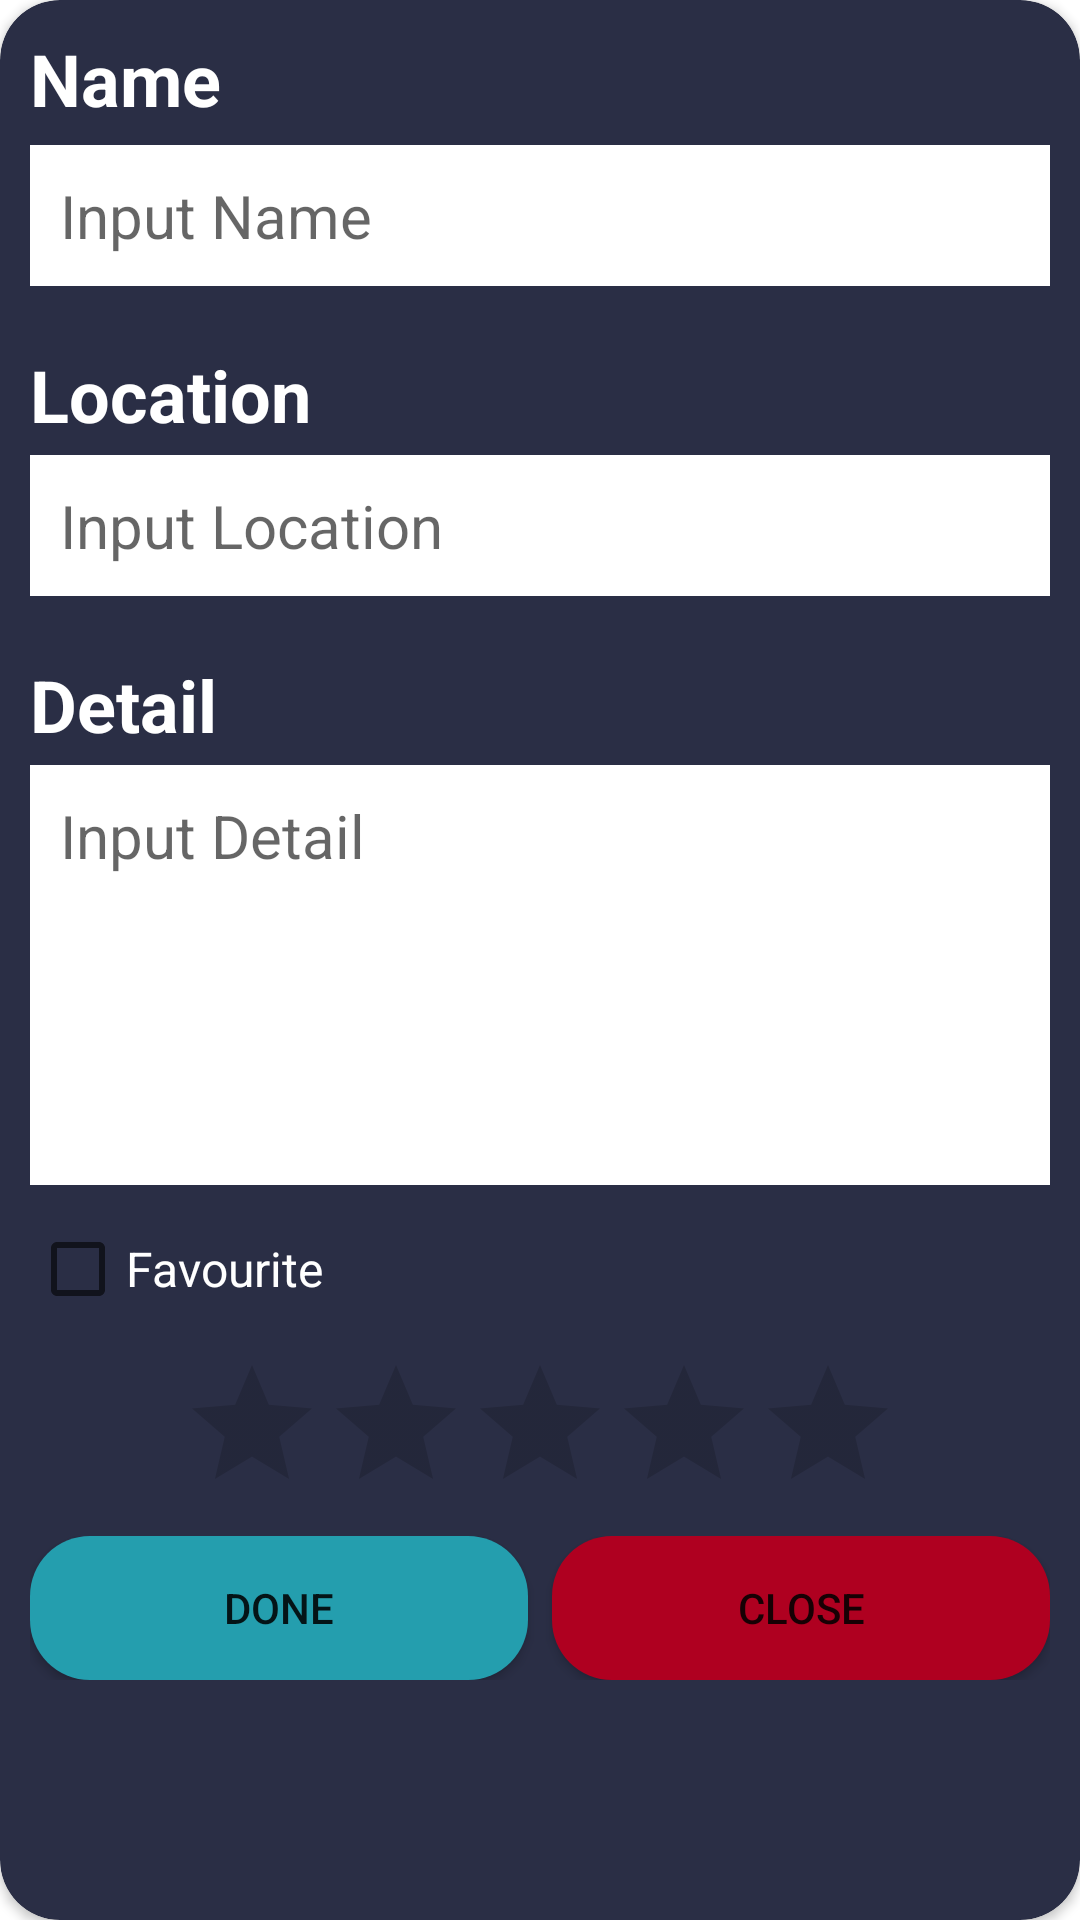

Reconstruct the res/layout file that produces this screen, plus the resources it refers to.
<!-- AndroidManifest.xml: application theme Theme.DemoCoordinator -->
<!-- res/layout/custom_add_dialog.xml -->
<?xml version="1.0" encoding="utf-8"?>
<androidx.cardview.widget.CardView xmlns:android="http://schemas.android.com/apk/res/android"
    android:layout_width="wrap_content"
    android:layout_height="wrap_content"
    xmlns:app="http://schemas.android.com/apk/res-auto"
    android:background="@color/white"
    app:cardBackgroundColor="@color/blue3"
    app:cardCornerRadius="20dp"
    android:layout_gravity="center">

    <LinearLayout
        android:layout_width="match_parent"
        android:layout_height="wrap_content"
        android:orientation="vertical"
        android:padding="10dp">

        <TextView
            android:layout_width="wrap_content"
            android:layout_height="wrap_content"
            android:text="Name"
            android:textColor="@color/white"
            android:textSize="24sp"
            android:textStyle="bold" />

        <EditText
            android:id="@+id/edtName"
            android:layout_width="match_parent"
            android:layout_height="wrap_content"
            android:layout_marginTop="6dp"
            android:background="@color/white"
            android:hint="Input Name"
            android:inputType="text"
            android:padding="10dp"
            android:textSize="20sp" />

        <TextView
            android:layout_width="wrap_content"
            android:layout_height="wrap_content"
            android:layout_marginTop="20dp"
            android:text="Location"
            android:textColor="@color/white"
            android:textSize="24sp"
            android:textStyle="bold" />

        <EditText
            android:id="@+id/edtLocation"
            android:layout_width="match_parent"
            android:layout_height="wrap_content"
            android:layout_marginTop="4dp"
            android:background="@color/white"
            android:hint="Input Location"
            android:inputType="text"
            android:padding="10dp"
            android:textSize="20sp" />

        <TextView
            android:layout_width="wrap_content"
            android:layout_height="wrap_content"
            android:layout_marginTop="20dp"
            android:text="Detail"
            android:textColor="@color/white"
            android:textSize="24sp"
            android:textStyle="bold" />

        <EditText
            android:id="@+id/edtDetail"
            android:layout_width="match_parent"
            android:layout_height="140dp"
            android:layout_marginTop="4dp"
            android:background="@color/white"
            android:gravity="top"
            android:hint="Input Detail"
            android:inputType="text"
            android:padding="10dp"
            android:textSize="20sp" />

        <CheckBox
            android:id="@+id/cbFavourite"
            android:layout_width="wrap_content"
            android:layout_height="wrap_content"
            android:layout_marginTop="4dp"
            android:text="Favourite"
            android:textColor="@color/white"
            android:textSize="16dp" />

        <RatingBar
            android:id="@+id/ratingBar"
            android:layout_width="wrap_content"
            android:layout_height="wrap_content"
            android:layout_gravity="center"
            android:layout_marginTop="4dp"
            android:numStars="5"
            android:stepSize="0.5" />

        <LinearLayout
            android:layout_width="match_parent"
            android:layout_height="wrap_content"
            android:layout_marginTop="4dp"
            android:layout_marginBottom="6dp"
            android:gravity="center">

            <androidx.appcompat.widget.AppCompatButton
                android:id="@+id/btnDone"
                android:layout_width="0dp"
                android:layout_height="wrap_content"
                android:layout_weight="1"
                android:background="@drawable/mycustombutton3"
                android:text="Done" />

            <Space
                android:layout_width="8dp"
                android:layout_height="0dp" />

            <androidx.appcompat.widget.AppCompatButton
                android:id="@+id/btnClose"
                android:layout_width="0dp"
                android:layout_height="wrap_content"
                android:layout_weight="1"
                android:background="@drawable/mycustombutton4"
                android:text="Close" />
        </LinearLayout>
    </LinearLayout>
</androidx.cardview.widget.CardView>
<!-- resources referenced by this layout -->
<resources>
  <color name="blue3">#2A2E45</color>
  <color name="white">#FFFFFFFF</color>
  <!-- drawable mycustombutton3 (drawable) -->
  <?xml version="1.0" encoding="utf-8"?>
  <shape xmlns:android="http://schemas.android.com/apk/res/android"
      android:shape="rectangle">
      <corners android:radius="20dp" />
      <solid android:color="@color/blue"/>
  </shape>
  <!-- drawable mycustombutton4 (drawable) -->
  <?xml version="1.0" encoding="utf-8"?>
  <shape xmlns:android="http://schemas.android.com/apk/res/android"
      android:shape="rectangle">
      <corners android:radius="20dp" />
      <solid android:color="@color/red"/>
  </shape>
  <style name="Theme.DemoCoordinator" parent="Theme.MaterialComponents.DayNight.NoActionBar">
          
          <item name="colorPrimary">@color/purple_500</item>
          <item name="colorPrimaryVariant">@color/purple_700</item>
          <item name="colorOnPrimary">@color/white</item>
          
          <item name="colorSecondary">@color/teal_200</item>
          <item name="colorSecondaryVariant">@color/teal_700</item>
          <item name="colorOnSecondary">@color/black</item>
          
          <item name="android:statusBarColor">?attr/colorOnPrimary</item>
          <item name="android:windowLightStatusBar" tools:ignore="NewApi">false</item>
          <item name="android:windowTranslucentStatus">true</item>
          <item name="android:windowDrawsSystemBarBackgrounds">true</item>
  
          
      </style>
  <color name="blue">#249EAE</color>
  <color name="red">#AF0020</color>
  <color name="purple_500">#FF6200EE</color>
  <color name="purple_700">#FF3700B3</color>
  <color name="teal_200">#FF03DAC5</color>
  <color name="teal_700">#FF018786</color>
  <color name="black">#FF000000</color>
</resources>
